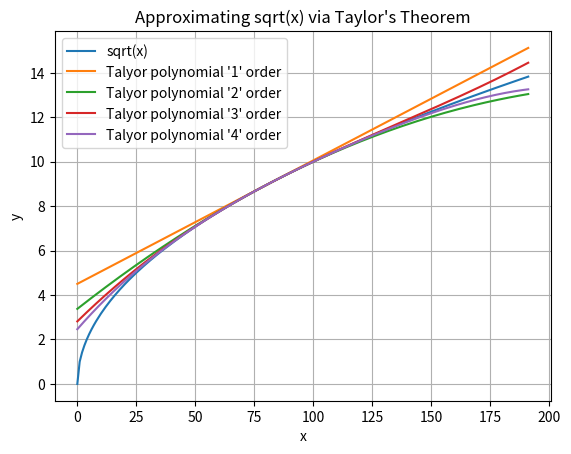

Here is the Python script that generated this plot:


"""

Let's approximate sqrt function (sqrt(x)) via a finite taylor series (taylor's polynimal. We wont 
use the Maclaurin series here.

"""

from math import factorial
import pandas as pd
import matplotlib.pyplot as plt



class SqrtApprox:
      def __init__(self) -> None:
            pass
      def _approximate(self, high):

            """ 

            Parameters:
                  - high: nº of inputs to approximate
            
            Note: Approximated at 81 (a = 81) and expanded at range(high) (x = range(high))
            Taylor polynomials had to be unfurtonately hardcoded because of non-cyclical derivative :( That means these slopes are hardcoded for original 'a'
            """
            
            # P = taylor polynomial of 1st order 
            p_1 = lambda x: 9 + (1/18 * (x-81)) 

            # P = taylor polynomial of 2nd order 
            p_2 = lambda x: 9 + (1/18 * (x-81)) + ((1/-2916) * ((x-81)**2)/factorial(2)) 

            # P = taylor polynomial of 3rd order 
            p_3 = lambda x:  9 + (1/18 * (x-81)) + ((1/-2916) * ((x-81)**2)/factorial(2)) + ((1/157464) * (((x-81)**3)/factorial(3)))

            # P = taylor polynomial of 4th order 
            p_4 = lambda x: 9 + (1/18 * (x-81)) + ((1/-2916) * ((x-81)**2)/factorial(2)) + ((1/157464) * (((x-81)**3)/factorial(3))) + ((-5/25509168) * (((x-81)**4)/factorial(4)))

            talyor_polynomials = [p_1, p_2, p_3, p_4]

            # f(x):
            f = lambda x: x **0.5

            actual_results = {}
            approx_results = [dict() for i in range(4)]

            for x in range(high):
                  actual_results[x] = f(x)

                  for taylor_order in range(4):
                        approx_results[taylor_order][x] = talyor_polynomials[taylor_order](x)

            plt.plot(actual_results.keys(), actual_results.values(), label = f"sqrt(x)")

            for taylor_order in range(4):
                  plt.plot(approx_results[taylor_order].keys(), approx_results[taylor_order].values(), label = f"Talyor polynomial '{taylor_order+1}' order")

            plt.grid()
            plt.xlabel("x")
            plt.ylabel("y")
            plt.title("Approximating sqrt(x) via Taylor's Theorem")
            plt.legend()

            return plt.show()


                  
temp = SqrtApprox()

print(temp._approximate(192)) # 192 to see how well it approximates twice in each direction

"""
The power of derivatives is trule undervalued... lol
"""




